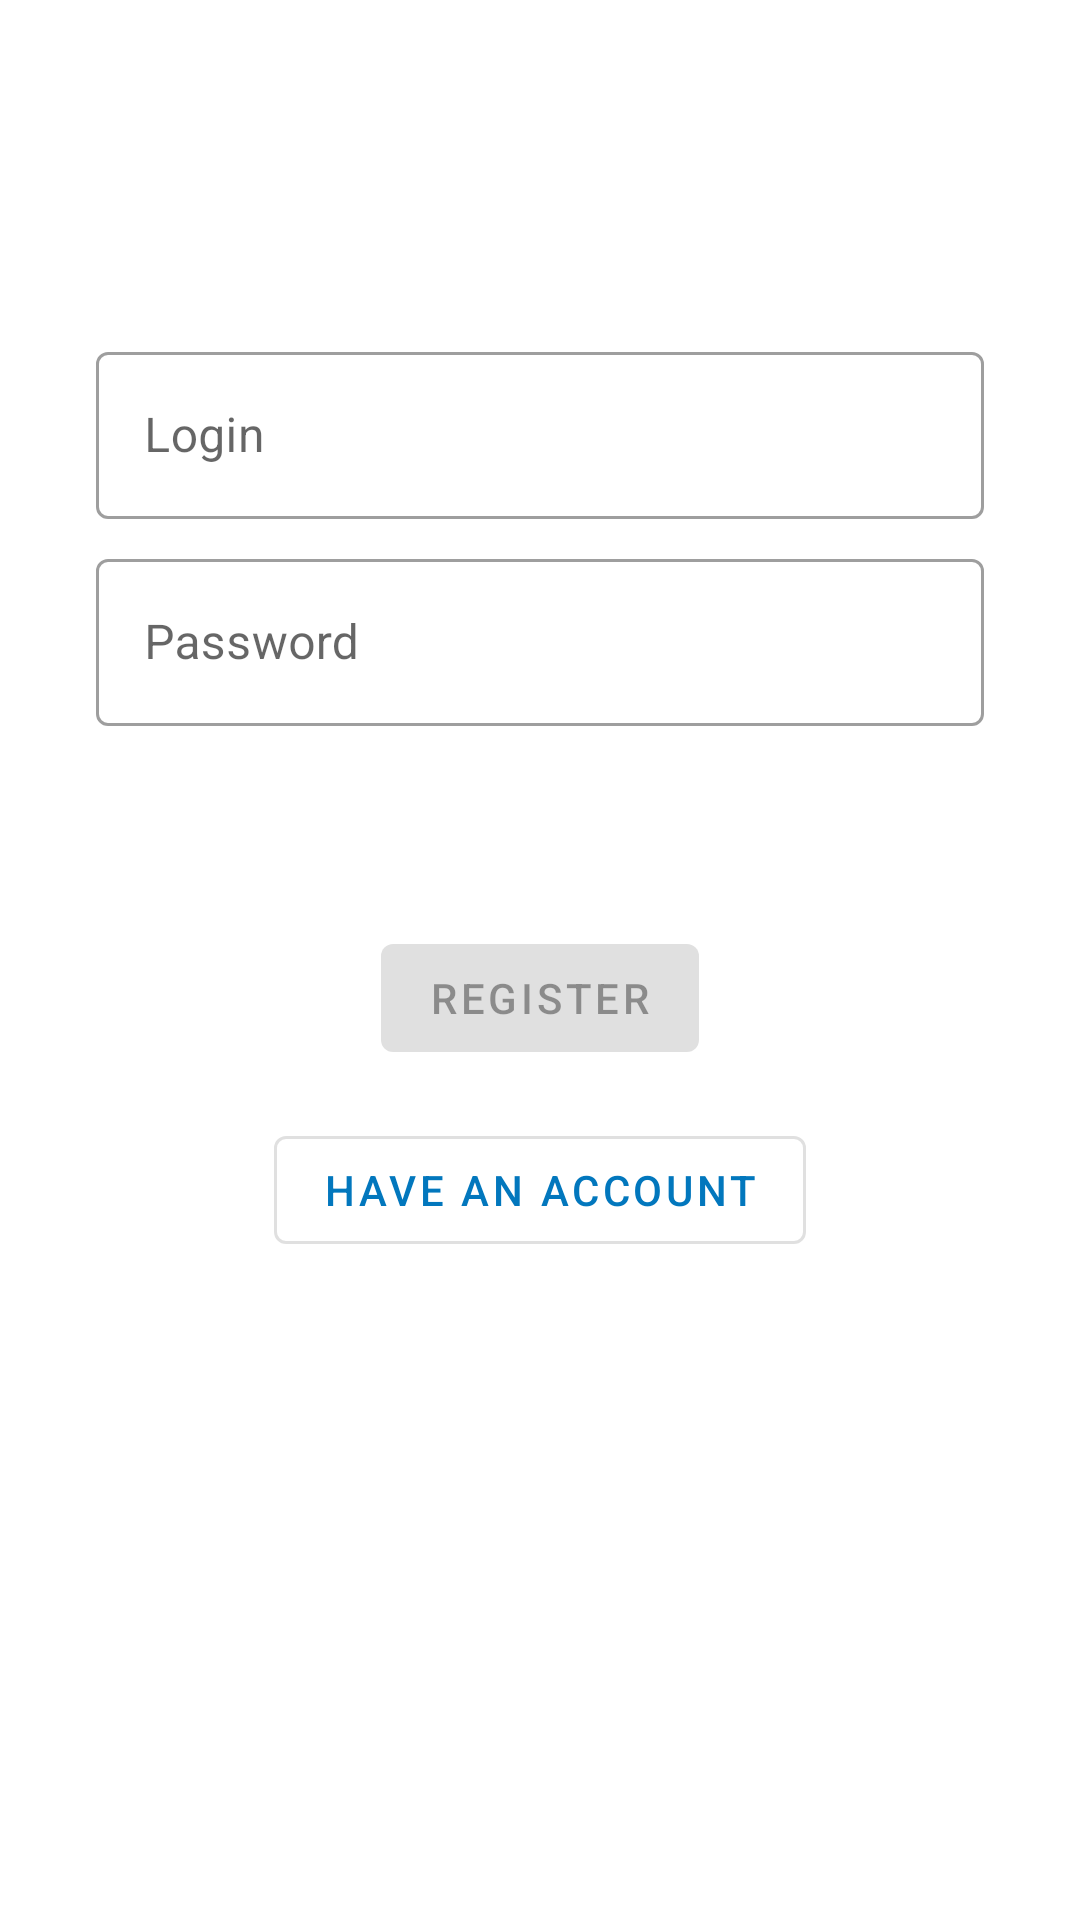

Write the Android layout XML for this screen, with the resource values it uses.
<!-- AndroidManifest.xml: application theme Theme.LoanOnline -->
<!-- res/layout/fragment_login.xml -->
<?xml version="1.0" encoding="utf-8"?>
<androidx.constraintlayout.widget.ConstraintLayout xmlns:android="http://schemas.android.com/apk/res/android"
    xmlns:app="http://schemas.android.com/apk/res-auto"
    android:id="@+id/login_layout"
    android:layout_width="match_parent"
    android:layout_height="match_parent"
    android:padding="@dimen/margin_normal">

    <com.google.android.material.textfield.TextInputLayout
        android:id="@+id/username_layout"
        style="@style/Widget.MaterialComponents.TextInputLayout.OutlinedBox"
        android:layout_width="0dp"
        android:layout_height="wrap_content"
        android:layout_marginStart="@dimen/margin_normal"
        android:layout_marginTop="@dimen/margin_top_login"
        android:layout_marginEnd="@dimen/margin_normal"
        app:layout_constraintEnd_toEndOf="parent"
        app:layout_constraintStart_toStartOf="parent"
        app:layout_constraintTop_toTopOf="parent">

        <com.google.android.material.textfield.TextInputEditText
            android:id="@+id/username"
            style="@style/PersonName"
            android:layout_width="match_parent"
            android:layout_height="wrap_content"
            android:hint="@string/prompt_login" />
    </com.google.android.material.textfield.TextInputLayout>

    <com.google.android.material.textfield.TextInputLayout
        android:id="@+id/password_layout"
        style="@style/Widget.MaterialComponents.TextInputLayout.OutlinedBox"
        android:layout_width="0dp"
        android:layout_height="wrap_content"
        android:layout_marginStart="@dimen/margin_normal"
        android:layout_marginTop="@dimen/margin_min"
        android:layout_marginEnd="@dimen/margin_normal"
        app:layout_constraintEnd_toEndOf="parent"
        app:layout_constraintStart_toStartOf="parent"
        app:layout_constraintTop_toBottomOf="@+id/username_layout">

        <com.google.android.material.textfield.TextInputEditText
            android:id="@+id/password"
            style="@style/EndPassword"
            android:layout_width="match_parent"
            android:layout_height="wrap_content" />
    </com.google.android.material.textfield.TextInputLayout>

    <com.google.android.material.button.MaterialButton
        android:id="@+id/registration_button"
        style="@style/ButtonLoginSecond"
        android:layout_width="wrap_content"
        android:layout_height="wrap_content"
        android:text="@string/action_sign_in"
        app:layout_constraintBottom_toBottomOf="parent"
        app:layout_constraintEnd_toEndOf="parent"
        app:layout_constraintStart_toStartOf="parent"
        app:layout_constraintTop_toBottomOf="@+id/password_layout" />

    <com.google.android.material.button.MaterialButton
        android:id="@+id/registered_button"
        style="@style/ButtonLoginFirst"
        android:layout_width="wrap_content"
        android:layout_height="wrap_content"
        android:text="@string/already_registration_text"
        app:layout_constraintEnd_toEndOf="parent"
        app:layout_constraintStart_toStartOf="parent"
        app:layout_constraintTop_toBottomOf="@+id/registration_button" />

    <com.google.android.material.button.MaterialButton
        android:id="@+id/login_button"
        style="@style/ButtonLoginSecond"
        android:layout_width="wrap_content"
        android:layout_height="wrap_content"
        android:text="@string/login"
        android:visibility="gone"
        app:layout_constraintBottom_toBottomOf="parent"
        app:layout_constraintEnd_toEndOf="parent"
        app:layout_constraintStart_toStartOf="parent"
        app:layout_constraintTop_toBottomOf="@+id/password_layout" />

    <com.google.android.material.button.MaterialButton
        android:id="@+id/no_registered_button"
        style="@style/ButtonLoginFirst"
        android:layout_width="wrap_content"
        android:layout_height="wrap_content"
        android:text="@string/no_registration_text"
        android:visibility="gone"
        app:layout_constraintEnd_toEndOf="parent"
        app:layout_constraintStart_toStartOf="parent"
        app:layout_constraintTop_toBottomOf="@+id/login_button" />

    <ProgressBar
        android:id="@+id/progress_bar"
        android:layout_width="wrap_content"
        android:layout_height="wrap_content"
        android:layout_gravity="center"
        android:layout_marginStart="@dimen/margin_max"
        android:layout_marginTop="@dimen/margin_bottom_login"
        android:layout_marginEnd="@dimen/margin_max"
        android:layout_marginBottom="@dimen/margin_bottom_login"
        android:visibility="gone"
        app:layout_constraintBottom_toBottomOf="parent"
        app:layout_constraintEnd_toEndOf="@+id/password_layout"
        app:layout_constraintStart_toStartOf="@+id/password_layout"
        app:layout_constraintTop_toTopOf="parent"
        app:layout_constraintVertical_bias="0.3" />
</androidx.constraintlayout.widget.ConstraintLayout>
<!-- resources referenced by this layout -->
<resources>
  <dimen name="margin_bottom_login">64dp</dimen>
  <dimen name="margin_max">32dp</dimen>
  <dimen name="margin_min">8dp</dimen>
  <dimen name="margin_normal">16dp</dimen>
  <dimen name="margin_top_login">96dp</dimen>
  <string name="action_sign_in">Register</string>
  <string name="already_registration_text">Have an account</string>
  <string name="login">Login</string>
  <string name="no_registration_text">Have no account</string>
  <string name="prompt_login">Login</string>
  <style name="ButtonLoginFirst" parent="Widget.MaterialComponents.Button.OutlinedButton">
          <item name="android:layout_marginStart">@dimen/margin_normal</item>
          <item name="android:layout_marginEnd">@dimen/margin_normal</item>
          <item name="android:layout_marginTop">@dimen/margin_normal</item>
          <item name="android:layout_marginBottom">@dimen/margin_bottom_login</item>
          <item name="android:layout_gravity">start</item>
          <item name="layout_constraintVertical_bias">0.2</item>
      </style>
  <style name="ButtonLoginSecond">
          <item name="android:layout_marginStart">@dimen/margin_normal</item>
          <item name="android:layout_marginEnd">@dimen/margin_normal</item>
          <item name="android:layout_gravity">start</item>
          <item name="android:enabled">false</item>
          <item name="layout_constraintVertical_bias">0.2</item>
      </style>
  <style name="EndPassword">
          <item name="android:inputType">textPassword</item>
          <item name="android:imeActionLabel">@string/action_sign_in_short</item>
          <item name="android:imeOptions">actionDone</item>
          <item name="android:selectAllOnFocus">true</item>
          <item name="android:hint">@string/prompt_password</item>
      </style>
  <style name="PersonName">
          <item name="android:inputType">textPersonName</item>
          <item name="android:selectAllOnFocus">true</item>
      </style>
  <style name="Theme.LoanOnline" parent="Theme.MaterialComponents.DayNight.NoActionBar">
          
          <item name="colorPrimary">@color/cerulean</item>
          <item name="colorPrimaryVariant">@color/dark_cerulean</item>
          <item name="colorOnPrimary">@color/white</item>
          
          <item name="colorSecondary">@color/limeade</item>
          <item name="colorSecondaryVariant">@color/bilbao</item>
          <item name="colorOnSecondary">@color/black</item>
          
          <item name="android:statusBarColor" tools:targetApi="l">?attr/colorPrimaryVariant</item>
  
          
          <item name="colorSecondaryAlpha40">@color/limeade_alpha40</item>
          <item name="headerTextColor">@color/header_text_color_light</item>
          <item name="normalTextColor">@color/normal_text_color_light</item>
          <item name="infoTextColor">@color/info_text_color_light</item>
          <item name="strokeColor">@color/stroke_color_light</item>
          <item name="android:forceDarkAllowed" tools:targetApi="q">false</item>
      </style>
  <string name="action_sign_in_short">Sign in</string>
  <string name="prompt_password">Password</string>
  <color name="cerulean">#0277BD</color>
  <color name="dark_cerulean">#004C8B</color>
  <color name="white">#FFFFFFFF</color>
  <color name="limeade">#689F38</color>
  <color name="bilbao">#387002</color>
  <color name="black">#FF000000</color>
  <color name="limeade_alpha40">#66689F38</color>
  <color name="header_text_color_light">#CC000000</color>
  <color name="normal_text_color_light">#99000000</color>
  <color name="info_text_color_light">#66000000</color>
  <color name="stroke_color_light">#1F000000</color>
</resources>
